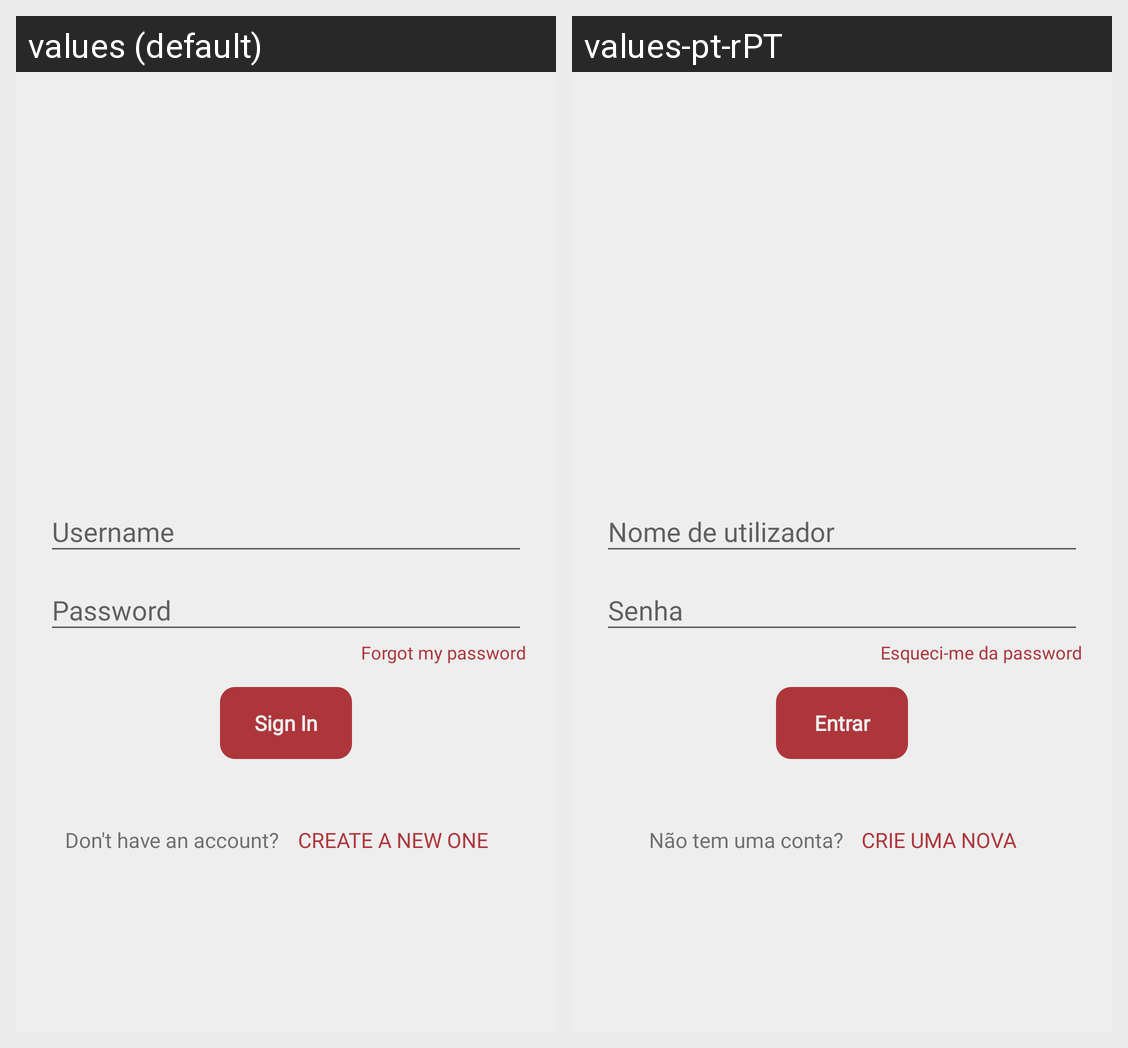

This grid shows one Android layout under two languages. Give, for every string resource on the screen, its name, the default text and each shown locale's text.
Android screen res/layout/activity_login.xml rendered under 2 locales, left to right: values (default), values-pt-rPT. Device: Nexus 5 (rendered at 1080×1920; each locale shown at half size, 540×960, under a caption strip naming it); theme WelcomeTheme.
Strings drawn on this screen, with the default value and each locale's value (text and hints the layout hard-codes, and strings that could not be matched under every locale, appear in the picture but are not listed):

forgot_my_password
  values: Forgot my password
  values-pt-rPT: Esqueci-me da password

sign_in
  values: Sign In
  values-pt-rPT: Entrar

don_t_have_an_account
  values: Don't have an account?
  values-pt-rPT: Não tem uma conta?

create_a_new_one
  values: Create a new one
  values-pt-rPT: Crie uma nova
